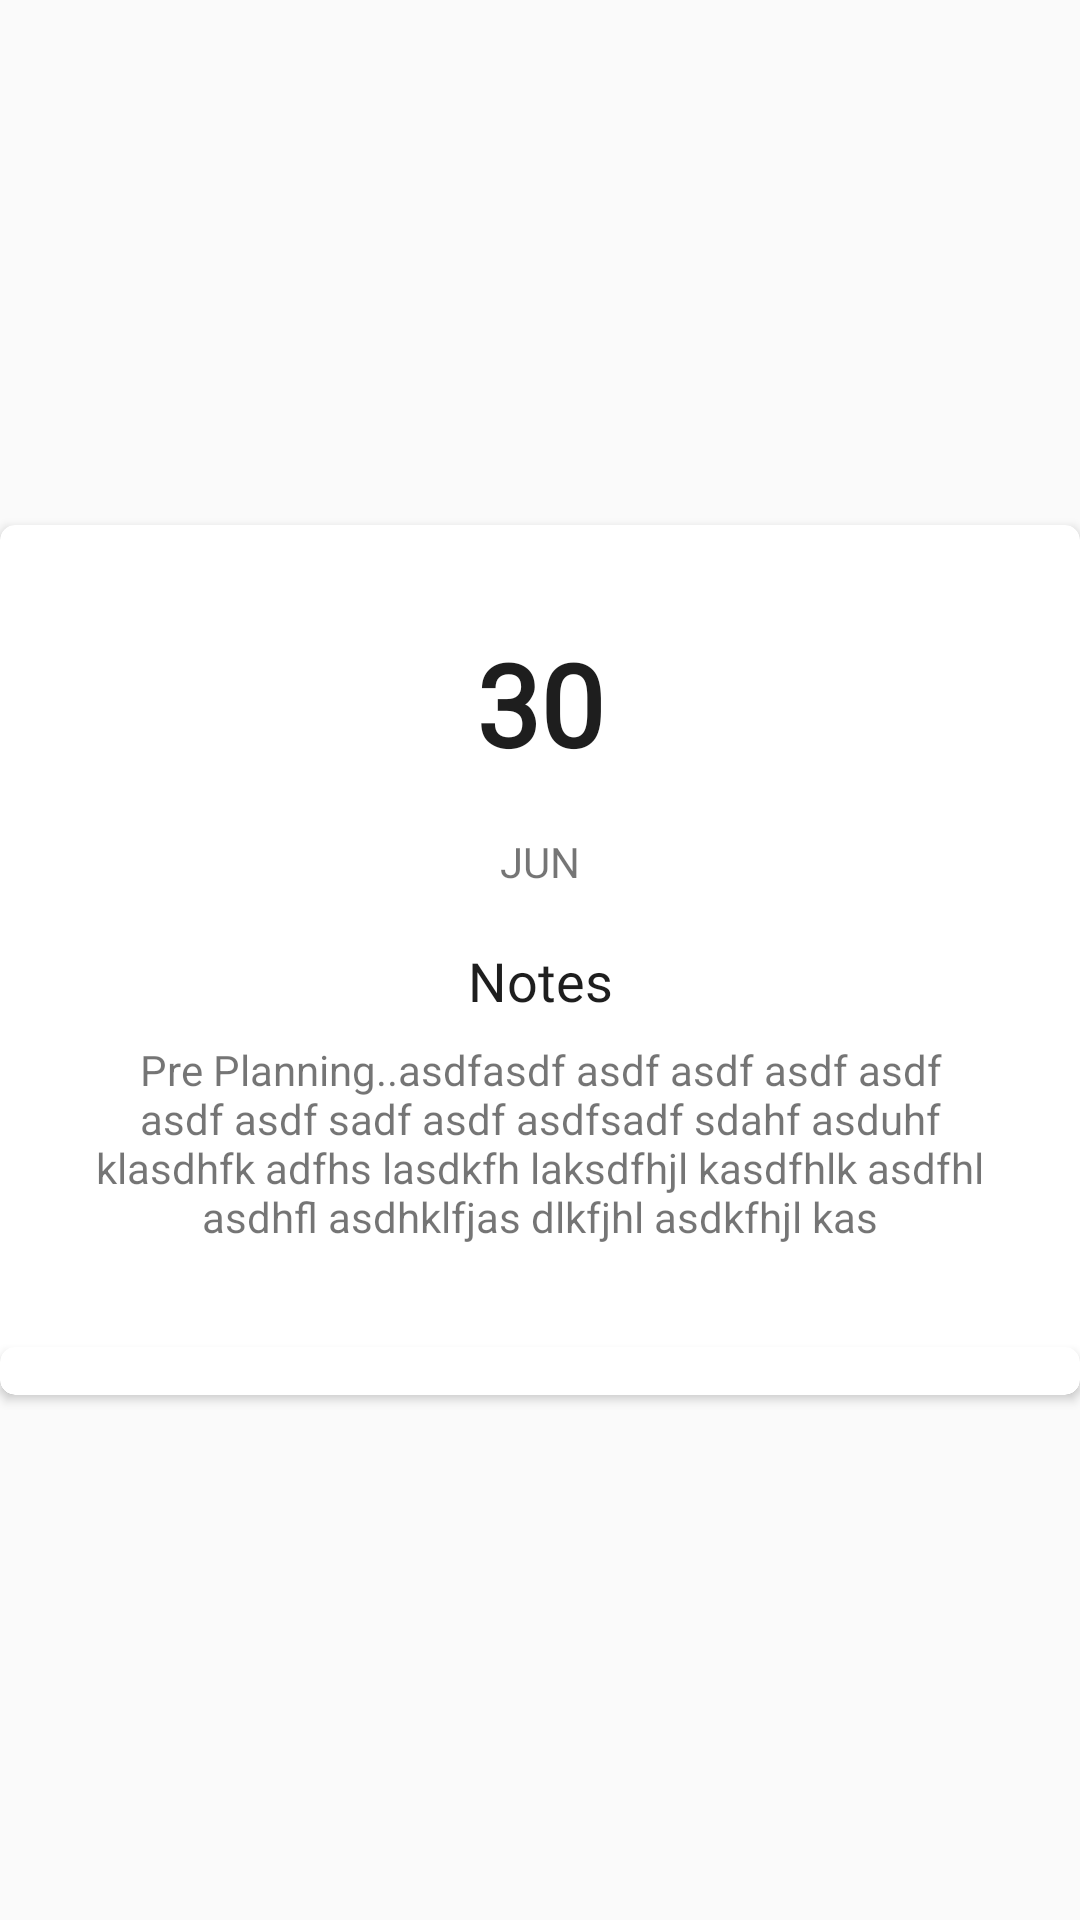

Layout XML and referenced resources for this Android screen:
<!-- AndroidManifest.xml: application theme AppTheme.NoActionBar -->
<!-- res/layout/dialog_preview.xml -->
<?xml version="1.0" encoding="utf-8"?>
<layout xmlns:tools="http://schemas.android.com/tools"
    xmlns:android="http://schemas.android.com/apk/res/android"
    xmlns:app="http://schemas.android.com/apk/res-auto">

    <data>

    </data>

    <androidx.constraintlayout.widget.ConstraintLayout
        android:layout_width="match_parent"
        android:layout_height="match_parent">
        <androidx.cardview.widget.CardView
            android:id="@+id/card_view_preview"
            android:layout_width="match_parent"
            android:layout_height="wrap_content"
            android:elevation="@dimen/elevation_4"
            app:cardCornerRadius="@dimen/card_view_radius_5"
            app:layout_constraintTop_toTopOf="parent"
            app:layout_constraintBottom_toBottomOf="parent"
            app:layout_constraintStart_toStartOf="parent"
            app:layout_constraintEnd_toEndOf="parent">

            <androidx.constraintlayout.widget.ConstraintLayout
                android:layout_width="match_parent"
                android:layout_height="wrap_content">
                <TextView
                    android:id="@+id/text_view_date"
                    android:layout_width="wrap_content"
                    android:layout_height="wrap_content"
                    android:textColor="@color/colorText"
                    android:textSize="@dimen/text_size_38"
                    android:textStyle="bold"
                    android:text="@string/text_30"
                    android:layout_marginTop="@dimen/margin_top_34"
                    android:fontFamily="@font/poppins_bold"
                    app:layout_constraintTop_toTopOf="parent"
                    app:layout_constraintStart_toStartOf="parent"
                    app:layout_constraintEnd_toEndOf="parent"/>

                <ImageView
                    android:id="@+id/img_favorite"
                    android:layout_width="wrap_content"
                    android:layout_height="wrap_content"
                    android:layout_marginTop="@dimen/margin_top_34"
                    android:layout_marginEnd="@dimen/text_margin_24"
                    android:contentDescription="@string/title_favorites"
                    android:src="@drawable/ic_favorite"
                    app:layout_constraintEnd_toEndOf="parent"
                    app:layout_constraintTop_toTopOf="parent" />

                <TextView
                    android:id="@+id/text_view_month"
                    android:layout_width="wrap_content"
                    android:layout_height="wrap_content"
                    android:layout_marginTop="@dimen/margin_18"
                    android:text="JUN"
                    app:layout_constraintEnd_toEndOf="parent"
                    app:layout_constraintStart_toStartOf="parent"
                    app:layout_constraintTop_toBottomOf="@+id/text_view_date" />
                <TextView
                    android:id="@+id/text_view_note_title"
                    android:layout_width="0dp"
                    android:layout_height="wrap_content"
                    android:layout_marginTop="@dimen/margin_18"
                    android:text="@string/text_notes"
                    android:layout_marginEnd="@dimen/margin_32"
                    android:layout_marginStart="@dimen/margin_32"
                    android:textSize="@dimen/text_size_18"
                    android:gravity="center"
                    android:textAlignment="center"
                    android:textColor="@color/colorText"
                    android:fontFamily="@font/poppins_bold"
                    app:layout_constraintEnd_toEndOf="parent"
                    app:layout_constraintStart_toStartOf="parent"
                    app:layout_constraintTop_toBottomOf="@+id/text_view_month" />

                <TextView
                    android:id="@+id/text_view_note_description"
                    android:layout_width="0dp"
                    android:layout_height="wrap_content"
                    android:layout_marginStart="@dimen/margin_32"
                    android:layout_marginTop="@dimen/text_margin_8"
                    android:layout_marginEnd="@dimen/margin_32"
                    android:gravity="center"
                    android:text="@string/text_description"
                    app:layout_constraintEnd_toEndOf="parent"
                    app:layout_constraintStart_toStartOf="parent"
                    app:layout_constraintBottom_toTopOf="@+id/card_view_calender"
                    app:layout_constraintTop_toBottomOf="@+id/text_view_note_title" />
                <androidx.cardview.widget.CardView
                    android:id="@+id/card_view_calender"
                    android:layout_width="match_parent"
                    android:layout_height="wrap_content"
                    android:elevation="@dimen/elevation_4"
                    android:layout_marginTop="@dimen/margin_top_34"
                    app:cardCornerRadius="@dimen/card_view_radius_5"
                    app:layout_constraintBottom_toBottomOf="parent"
                    app:layout_constraintStart_toStartOf="parent"
                    app:layout_constraintTop_toBottomOf="@+id/text_view_note_description">

                <androidx.constraintlayout.widget.ConstraintLayout
                    android:id="@+id/constraintLayout"
                    android:layout_width="match_parent"
                    android:layout_height="wrap_content"
                    >

                    <View
                        android:id="@+id/view"
                        android:layout_width="@dimen/width_1"
                        android:layout_height="0dp"
                        app:layout_constraintBottom_toBottomOf="parent"
                        app:layout_constraintEnd_toEndOf="parent"
                        app:layout_constraintStart_toStartOf="parent"
                        app:layout_constraintTop_toTopOf="parent" />

                    <ImageView
                        android:id="@+id/img_edit"
                        android:layout_width="0dp"
                        android:layout_height="wrap_content"
                        android:padding="@dimen/paddin_8"
                        app:layout_constraintBottom_toBottomOf="parent"
                        app:layout_constraintEnd_toEndOf="parent"
                        app:layout_constraintStart_toEndOf="@+id/view"
                        app:layout_constraintTop_toTopOf="parent"
                        app:srcCompat="@android:drawable/ic_menu_edit" />

                    <ImageView
                        android:id="@+id/img_delete"
                        android:layout_width="0dp"
                        android:layout_height="wrap_content"
                        android:padding="@dimen/paddin_8"
                        app:layout_constraintBottom_toBottomOf="parent"
                        app:layout_constraintEnd_toStartOf="@+id/view"
                        app:layout_constraintStart_toStartOf="parent"
                        app:layout_constraintTop_toTopOf="parent"
                        app:srcCompat="@android:drawable/ic_menu_delete" />
                </androidx.constraintlayout.widget.ConstraintLayout>
                </androidx.cardview.widget.CardView>

                <ImageView
                    android:id="@+id/btn_close"
                    android:layout_width="wrap_content"
                    android:layout_height="wrap_content"
                    android:layout_marginStart="24dp"
                    app:layout_constraintBottom_toBottomOf="@+id/img_favorite"
                    app:layout_constraintStart_toStartOf="parent"
                    app:layout_constraintTop_toTopOf="@+id/img_favorite"
                    app:srcCompat="@drawable/ic_baseline_cancel_24" />


            </androidx.constraintlayout.widget.ConstraintLayout>

        </androidx.cardview.widget.CardView>

    </androidx.constraintlayout.widget.ConstraintLayout>
</layout>
<!-- resources referenced by this layout -->
<resources>
  <color name="colorText">#1E1E1E</color>
  <dimen name="card_view_radius_5">5dp</dimen>
  <dimen name="elevation_4">4dp</dimen>
  <dimen name="margin_18">18dp</dimen>
  <dimen name="margin_32">32dp</dimen>
  <dimen name="margin_top_34">34dp</dimen>
  <dimen name="paddin_8">8dp</dimen>
  <dimen name="text_margin_24">24dp</dimen>
  <dimen name="text_margin_8">8dp</dimen>
  <dimen name="text_size_18">18sp</dimen>
  <dimen name="text_size_38">38dp</dimen>
  <dimen name="width_1">1dp</dimen>
  <!-- drawable ic_baseline_cancel_24 (drawable) -->
  <vector xmlns:android="http://schemas.android.com/apk/res/android"
      android:width="24dp"
      android:height="24dp"
      android:viewportWidth="24"
      android:viewportHeight="24"
      android:tint="@color/colorText">
    <path
        android:fillColor="@android:color/white"
        android:pathData="M12,2C6.47,2 2,6.47 2,12s4.47,10 10,10 10,-4.47 10,-10S17.53,2 12,2zM17,15.59L15.59,17 12,13.41 8.41,17 7,15.59 10.59,12 7,8.41 8.41,7 12,10.59 15.59,7 17,8.41 13.41,12 17,15.59z"/>
  </vector>
  <string name="text_30">30</string>
  <string name="text_description">Pre Planning..asdfasdf asdf asdf asdf asdf asdf asdf sadf asdf asdfsadf sdahf asduhf klasdhfk adfhs lasdkfh laksdfhjl kasdfhlk asdfhl asdhfl asdhklfjas dlkfjhl asdkfhjl kas</string>
  <string name="text_notes">Notes</string>
  <string name="title_favorites">Favorites</string>
  <style name="AppTheme.NoActionBar">
          <item name="windowActionBar">false</item>
          <item name="windowNoTitle">true</item>
      </style>
</resources>
